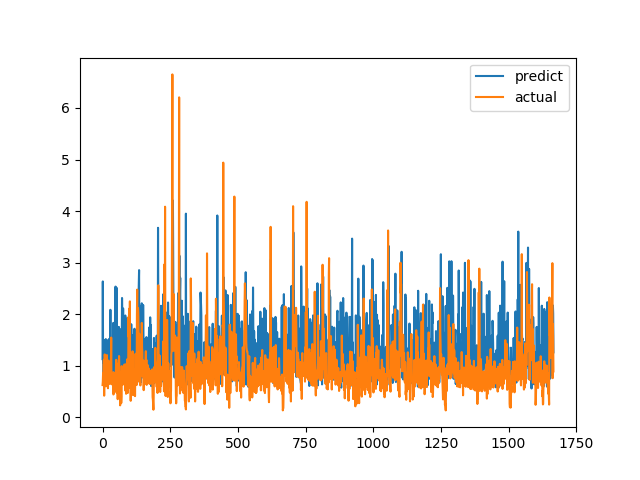

Values plotted in this chart, from the file beside it:
predict, actual
1.127, 0.6238
2.635, 0.6915
1.052, 0.8558
1.198, 0.7094
0.6502, 1.015
1.211, 1.116
1.166, 0.4183
1.499, 1.002
0.9351, 1.219
0.6876, 1.143
1.419, 0.6528
1.049, 0.6747
1.516, 0.601
1.305, 0.6695
1.408, 0.6538
0.7199, 0.7814
0.8744, 1.206
1.496, 0.8469
1.155, 0.8286
0.7237, 0.6482
0.9717, 0.5624
0.7972, 0.7183
0.6763, 1.1
0.8798, 0.9542
1.519, 0.729
1.009, 0.6694
1.006, 0.8631
0.776, 0.6465
0.97, 0.8223
2.085, 0.9236
0.9241, 0.8301
1.193, 1.067
1.516, 1.546
0.9625, 0.6827
0.8281, 0.6386
0.8775, 0.6464
0.8698, 0.6881
1.009, 0.7274
1.362, 0.65
1.663, 0.8694
1.831, 0.4409
0.9477, 0.4519
0.9595, 0.7575
1.553, 0.4952
0.8978, 0.6851
1.41, 0.7244
0.8558, 0.8654
1.335, 0.74
2.535, 0.8071
1.086, 0.8204
1.845, 1.114
0.8473, 1.109
2.511, 0.4751
1.129, 1.039
1.301, 0.9458
0.5876, 0.7878
0.894, 0.3505
0.9844, 0.9368
1.584, 0.9868
0.6483, 0.647
... 1,607 more rows
